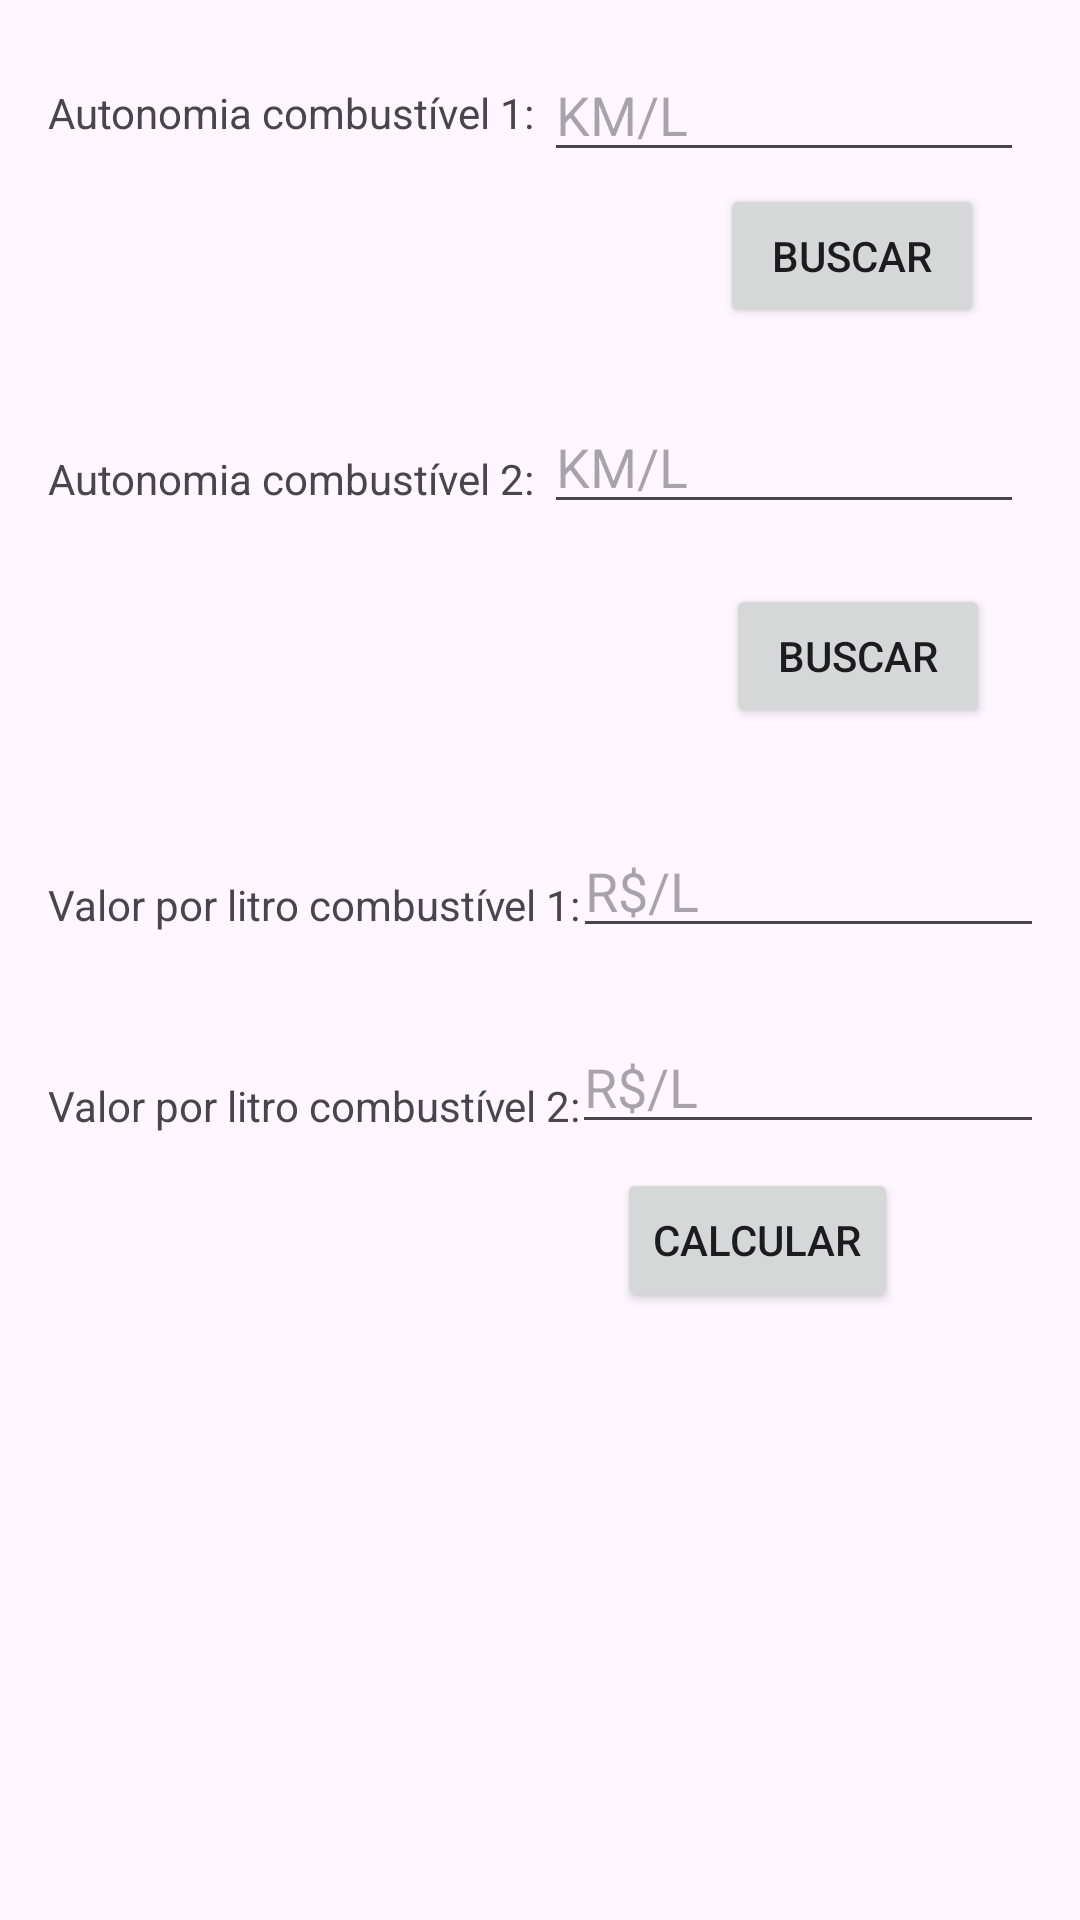

Android layout source for this screen:
<!-- AndroidManifest.xml: application theme Theme.CalculadoraFlex -->
<!-- res/layout/activity_main.xml -->
<?xml version="1.0" encoding="utf-8"?>
<androidx.constraintlayout.widget.ConstraintLayout xmlns:android="http://schemas.android.com/apk/res/android"
    xmlns:app="http://schemas.android.com/apk/res-auto"
    xmlns:tools="http://schemas.android.com/tools"
    android:id="@+id/main"
    android:layout_width="match_parent"
    android:layout_height="match_parent"
    android:padding="16dp"
    tools:context=".MainActivity">

    <TextView
        android:id="@+id/tvAutonomiaCombustivel1"
        android:layout_width="wrap_content"
        android:layout_height="wrap_content"
        android:layout_marginTop="12dp"
        android:text="@string/AutonomiaCombustivel1"
        app:layout_constraintStart_toStartOf="parent"
        app:layout_constraintTop_toTopOf="parent" />

    <EditText
        android:id="@+id/etAutonomiaCombustivel1"
        android:layout_width="160dp"
        android:layout_height="wrap_content"
        android:digits="0123456789."
        android:hint="@string/km_l"
        android:inputType="numberDecimal"
        android:maxLength="4"
        app:layout_constraintEnd_toEndOf="parent"
        app:layout_constraintStart_toEndOf="@+id/tvAutonomiaCombustivel1"
        app:layout_constraintTop_toTopOf="parent" />

    <Button
        android:id="@+id/btBuscarCombustivel1"
        android:layout_width="wrap_content"
        android:layout_height="wrap_content"
        android:layout_marginStart="64dp"
        android:layout_marginTop="4dp"
        android:onClick="btBuscarOnClick"
        android:text="@string/buscar"
        app:layout_constraintEnd_toEndOf="parent"
        app:layout_constraintHorizontal_bias="0.0"
        app:layout_constraintStart_toEndOf="@+id/tvCombustivelSelecionado1"
        app:layout_constraintTop_toBottomOf="@+id/etAutonomiaCombustivel1" />

    <TextView
        android:id="@+id/tvCombustivelSelecionado1"
        android:layout_width="160dp"
        android:layout_height="wrap_content"
        android:layout_marginTop="32dp"
        app:layout_constraintStart_toStartOf="parent"
        app:layout_constraintTop_toBottomOf="@+id/tvAutonomiaCombustivel1" />

    <TextView
        android:id="@+id/tvAutonomiaCombustivel2"
        android:layout_width="wrap_content"
        android:layout_height="wrap_content"
        android:layout_marginTop="52dp"
        android:text="@string/AutonomiaCombustivel2"
        app:layout_constraintStart_toStartOf="parent"
        app:layout_constraintTop_toBottomOf="@+id/tvCombustivelSelecionado1" />

    <EditText
        android:id="@+id/etAutonomiaCombustivel2"
        android:layout_width="160dp"
        android:layout_height="wrap_content"
        android:layout_marginTop="24dp"
        android:digits="0123456789."
        android:hint="@string/km_l"
        android:inputType="numberDecimal"
        android:maxLength="4"
        app:layout_constraintEnd_toEndOf="parent"
        app:layout_constraintStart_toEndOf="@+id/tvAutonomiaCombustivel2"
        app:layout_constraintTop_toBottomOf="@+id/btBuscarCombustivel1" />

    <Button
        android:id="@+id/btBuscarCombustivel2"
        android:layout_width="wrap_content"
        android:layout_height="wrap_content"
        android:layout_marginStart="66dp"
        android:layout_marginTop="20dp"
        android:onClick="btBuscarOnClick"
        android:text="@string/buscar"
        app:layout_constraintEnd_toEndOf="parent"
        app:layout_constraintHorizontal_bias="0.0"
        app:layout_constraintStart_toEndOf="@+id/tvCombustivelSelecionado2"
        app:layout_constraintTop_toBottomOf="@+id/etAutonomiaCombustivel2" />

    <TextView
        android:id="@+id/tvCombustivelSelecionado2"
        android:layout_width="160dp"
        android:layout_height="wrap_content"
        android:layout_marginTop="48dp"
        app:layout_constraintStart_toStartOf="parent"
        app:layout_constraintTop_toBottomOf="@+id/tvAutonomiaCombustivel2" />

    <TextView
        android:id="@+id/tvValorLitroCombustivel1"
        android:layout_width="wrap_content"
        android:layout_height="wrap_content"
        android:layout_marginTop="56dp"
        android:text="@string/ValorPorLitroCombustivel1"
        app:layout_constraintStart_toStartOf="parent"
        app:layout_constraintTop_toBottomOf="@+id/tvCombustivelSelecionado2" />

    <EditText
        android:id="@+id/etValorLitroCombustivel1"
        android:layout_width="160dp"
        android:layout_height="wrap_content"
        android:layout_marginTop="32dp"
        android:digits="0123456789."
        android:hint="@string/rs_l"
        android:inputType="numberDecimal"
        android:maxLength="4"
        app:layout_constraintEnd_toEndOf="parent"
        app:layout_constraintHorizontal_bias="0.3"
        app:layout_constraintStart_toEndOf="@+id/tvValorLitroCombustivel1"
        app:layout_constraintTop_toBottomOf="@+id/btBuscarCombustivel2" />

    <TextView
        android:id="@+id/tvValorLitroCombustivel2"
        android:layout_width="wrap_content"
        android:layout_height="wrap_content"
        android:layout_marginTop="48dp"
        android:text="@string/ValorLitroCombustivel2"
        app:layout_constraintStart_toStartOf="parent"
        app:layout_constraintTop_toBottomOf="@+id/tvValorLitroCombustivel1" />

    <EditText
        android:id="@+id/etValorLitroCombustivel2"
        android:layout_width="160dp"
        android:layout_height="wrap_content"
        android:layout_marginTop="24dp"
        android:digits="0123456789."
        android:hint="@string/rs_l"
        android:inputType="numberDecimal"
        android:maxLength="4"
        app:layout_constraintEnd_toEndOf="parent"
        app:layout_constraintHorizontal_bias="0.325"
        app:layout_constraintStart_toEndOf="@+id/tvValorLitroCombustivel2"
        app:layout_constraintTop_toBottomOf="@+id/etValorLitroCombustivel1" />

    <Button
        android:id="@+id/btCalcular"
        android:layout_width="wrap_content"
        android:layout_height="wrap_content"
        android:layout_marginTop="8dp"
        android:onClick="btCalcularOnClick"
        android:text="@string/calcular"
        app:layout_constraintEnd_toEndOf="parent"
        app:layout_constraintHorizontal_bias="0.81"
        app:layout_constraintStart_toStartOf="parent"
        app:layout_constraintTop_toBottomOf="@+id/etValorLitroCombustivel2" />

    <TextView
        android:id="@+id/tvCombustivelEficiente"
        android:layout_width="200dp"
        android:layout_height="wrap_content"
        android:layout_marginTop="36dp"
        app:layout_constraintEnd_toStartOf="@+id/btCalcular"
        app:layout_constraintHorizontal_bias="0.0"
        app:layout_constraintStart_toStartOf="parent"
        app:layout_constraintTop_toBottomOf="@+id/tvValorLitroCombustivel2" />
</androidx.constraintlayout.widget.ConstraintLayout>
<!-- resources referenced by this layout -->
<resources>
  <string name="AutonomiaCombustivel1">Autonomia combustível 1:</string>
  <string name="AutonomiaCombustivel2">Autonomia combustível 2:</string>
  <string name="ValorLitroCombustivel2">Valor por litro combustível 2:</string>
  <string name="ValorPorLitroCombustivel1">Valor por litro combustível 1:</string>
  <string name="buscar">Buscar</string>
  <string name="calcular">Calcular</string>
  <string name="km_l">KM/L</string>
  <string name="rs_l">R$/L</string>
  <style name="Theme.CalculadoraFlex" parent="Base.Theme.CalculadoraFlex" />
  <style name="Base.Theme.CalculadoraFlex" parent="Theme.Material3.DayNight.NoActionBar">
          
          
      </style>
</resources>
